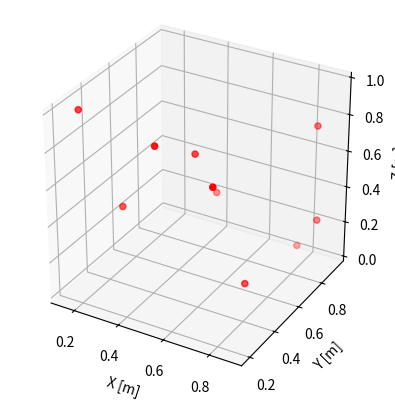

Write Python code to recreate this figure.
import numpy as np
import matplotlib.pyplot as plt
from mpl_toolkits.mplot3d import Axes3D
import time

# 初始化图像
print('初始化图像...')
fig = plt.figure()
ax = fig.add_subplot(111, projection='3d')

# 设置初始轴标签
ax.set_xlabel('X [m]')
ax.set_ylabel('Y [m]')
ax.set_zlabel('Z [m]')

# 启用网格
ax.grid(True)

# 模拟动态数据更新
for i in range(100):  # 假设有 100 个时间步
    # 清除上一次绘图内容
    ax.cla()

    # 设置新的坐标轴比例
    ax.set_box_aspect([1, 1, 1])  # 保持比例不变

    # 设置新的标签
    ax.set_xlabel('X [m]')
    ax.set_ylabel('Y [m]')
    ax.set_zlabel('Z [m]')
    
    # 更新动态数据
    x = np.random.rand(10)  # 模拟新的 x 数据
    y = np.random.rand(10)  # 模拟新的 y 数据
    z = np.random.rand(10)  # 模拟新的 z 数据
    
    # 绘制更新后的数据
    ax.scatter(x, y, z, c='r', marker='o')  # 3D 散点图

    # 设置网格
    ax.grid(True)
    
    # 重新绘制图像
    plt.pause(0.1)  # 暂停 0.1 秒，模拟实时数据更新

plt.show()
